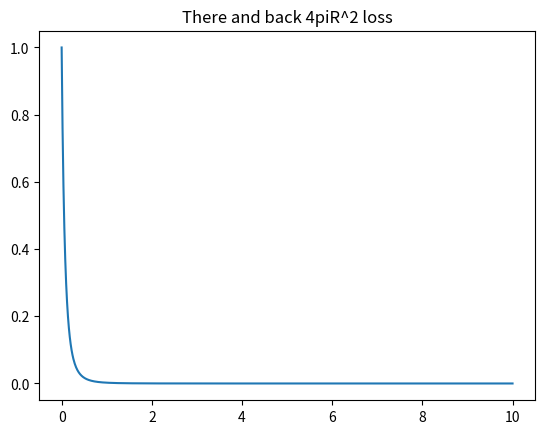

The matplotlib source for this figure: (Note: this script raises an exception after producing the figure.)
#!/usr/bin/env python
import numpy as np
import matplotlib.pyplot as pl
from scipy.signal import correlate

C = 3e8 # m/s
PI = np.pi
COMPLEX = True # likely will stay in complex in the future

# simulation Parameters
fmax = 5000e6 # max baseband signal # default: 500e6 higher values  used for cleaner plots
if COMPLEX:
    fsample = fmax # Complex is 2 samples, real and imag
else:
    fsample = 2*fmax
dt_sample = 1/fsample
Tmax = 50e-9 # length of the pulse
Nsample = int(fsample*Tmax) # Nyquist

# time vector
t = np.linspace(0,Tmax,Nsample) ## ISSUE: real dt and real sample freq differ due to this!

# baseband signal
f0 = 300e6
phi = np.pi/3

# result below work with real and complex baseband signal
if COMPLEX:
    base = np.exp(1j*(2*np.pi*f0*t+phi)) # complex
else:
    base = np.cos(2*np.pi*f0*t+phi) # real

# distance
# set it so it is pi out of phase: there and back takes T/2 seconds
distance_pi = 1/f0/4*C
dist_factor = 1.8
distance = dist_factor*distance_pi
print(f"For {dist_factor}pi phase shift at {f0=}, {distance=}")
# with I/Q we should be able to allow phase [0, 2*pi)

# phase calc functions
def distance2phase(distance, c, f0):
    return 2*np.pi*distance/c*f0

def there_and_back_phase(distance, c, f0):
    return distance2phase(2*distance, c, f0)

# propagation loss multiplication
def k_there(distance):
    # solve at which distance the factor is 1: np.sqrt(1/(4*PI)) = 0.28209479177387814
    return (4*PI*(distance+0.28209479177387814)**2)**(-1)

def k_there_and_back(distance):
    return k_there(distance)**2

# plot the loss vs distance
ds = np.linspace(0,10,1000)
pl.figure()
pl.title("There and back 4piR^2 loss")
pl.plot(ds, k_there_and_back(ds))
plt.xlabel("target distance [m]")
plt.ylabel("multiplcation factor")
plt.yscale('log')
pl.grid()

# plot the two signals
recievedSignal=base*k_there_and_back(distance)*np.exp(1j*there_and_back_phase(distance, C, f0))
pl.figure()
pl.plot(t, np.real(base), '-k')
pl.plot(t, np.real(recievedSignal), '--r')
pl.grid()

# find the phase difference between two signals
def calc_phase_difference(signal1, signal2, f0, t):
    '''Find a better way to do this without passing full time array'''
    xcorr = correlate(signal1, signal2)
    am = np.argmax(xcorr)
    return np.remainder(2*np.pi*t[am]*f0,2*np.pi)

# test signal with complex baseband: base2 = base*np.exp(1j*np.pi/2)
print(f"Estimated phase difference = {calc_phase_difference(base, recievedSignal, f0, t)}")
